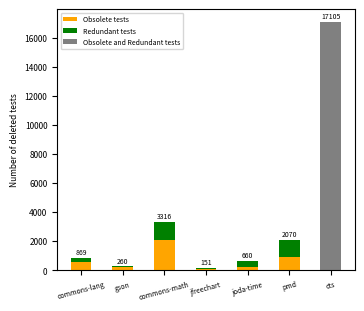

This figure's Python source: (Note: this script raises an exception after producing the figure.)
"""
Generate stacked vertical bargraphs for obsolte(deleted with source code) and redundant (without source code) tests [rq2]
"""

import matplotlib.pyplot as plt
import numpy as np

plt.rcParams.update({"font.size": 6})
projects = (
    "commons-lang",
    "gson",
    "commons-math",
    "jfreechart",
    "joda-time",
    "pmd",
    "cts",
)
deleted_tests = {
    "Obsolete": [546, 197, 2090, 98, 191, 897, 0],
    "Redundant": [323, 63, 1226, 53, 469, 1173, 0],
    "All": [0, 0, 0, 0, 0, 0, 17105],
}
total_deleted_tests = [869, 260, 3316, 151, 660, 2070, 17105]
labels = {
    "Obsolete": "Obsolete tests",
    "Redundant": "Redundant tests",
    "All": "Obsolete and Redundant tests",
}
colors = {"Obsolete": "orange", "Redundant": "green", "All": "grey"}
width = 0.5

fig, ax = plt.subplots(figsize=(3.5, 3))

bottom = np.zeros(7)


for index, (project, tests_count) in enumerate(deleted_tests.items()):
    pps = ax.bar(
        projects,
        tests_count,
        width,
        label=labels[project],
        bottom=bottom,
        color=colors[project],
        align="center",  # controls where bars should be palced above ticks
    )
    # Calculates the bottom position of the bar next in the stack
    bottom += tests_count
    
    # Add a single text label to the top of each bar
    if index == 2:
        for i, value in enumerate(tests_count):
            ax.text(
                i, # x-cordinate value
                bottom[i]  + 100, # y-cordinate,
                total_deleted_tests[i], # Get the total deleted tests for ith project
                ha="center",
                va="bottom",
                fontsize=5,
                color="black",
            )

    # for i, p in enumerate(pps):
    #     if(i==2):
    #         height = p.get_height()
    #         ax.text(x=p.get_x() + p.get_width() / 2, y=height+.10,
    #         s="{}".format(height),
    #         ha='center', fontsize=5)
    # ax.text(i, bottom[i] + value + 1, "hello", ha='center', va='bottom')

# ax.set_title("Number of deleted tests")
plt.ylabel("Number of deleted tests")
ax.legend(loc="upper left", fontsize=5)
plt.xticks(rotation=15, fontsize=5)
plt.gcf().subplots_adjust(left=0.15, bottom=0.11, top=0.98, right=1, hspace=0, wspace=0)

# plt.show()
OUT_DIR = "../io/rq2/figures/"
fig.savefig(OUT_DIR + "deleted_with_source_code2.pdf", dpi=1200)
